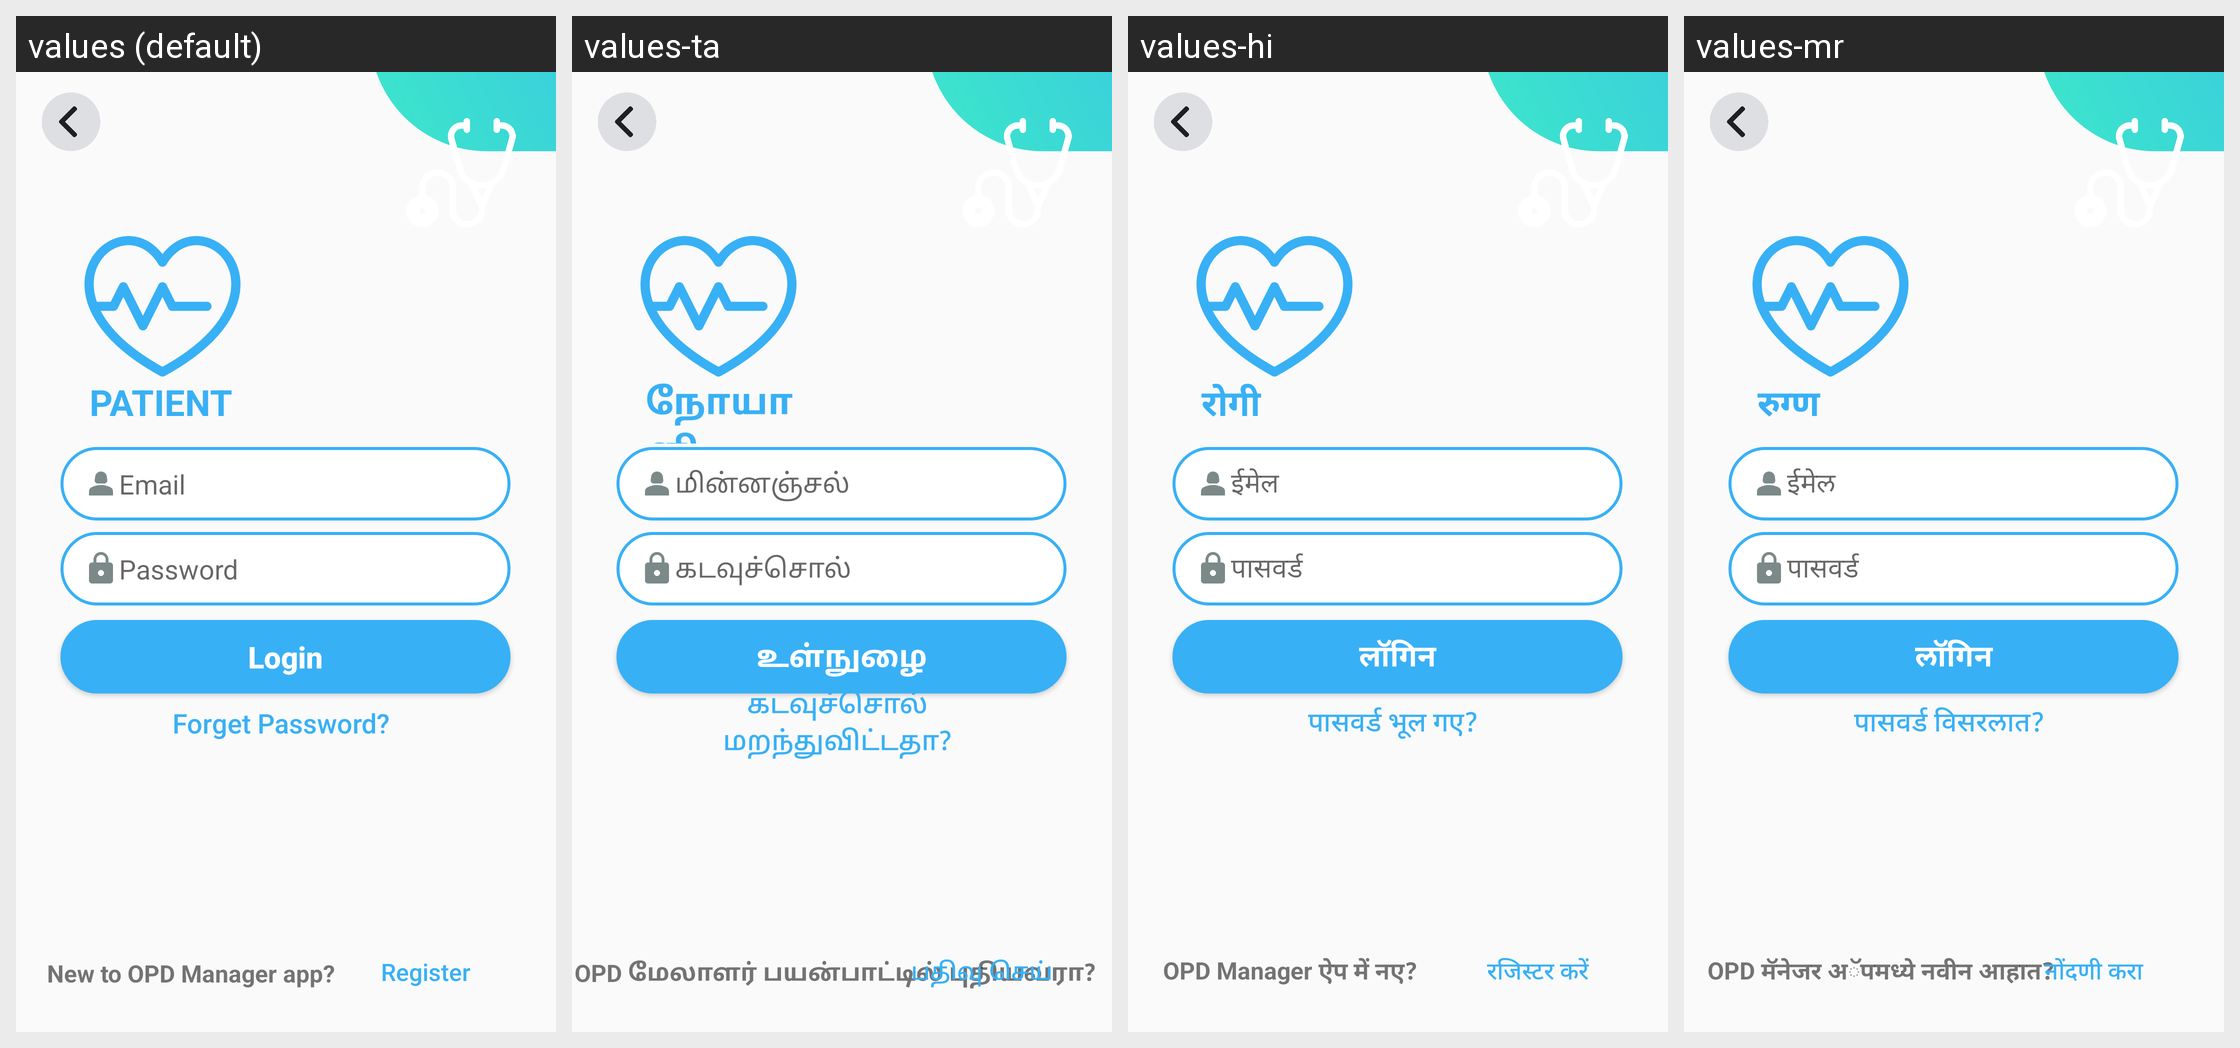

The Android screen above is rendered under several locales of the same app. Produce the string resources it draws, with the default and per-locale values.
Android screen res/layout/patient_login.xml rendered under 4 locales, left to right: values (default), values-ta, values-hi, values-mr. Device: Nexus 5 (rendered at 1080×1920; each locale shown at half size, 540×960, under a caption strip naming it); theme Theme.AppCompat.Light.NoActionBar.
Strings drawn on this screen, with the default value and each locale's value (text and hints the layout hard-codes, and strings that could not be matched under every locale, appear in the picture but are not listed):

patient_label
  values: PATIENT
  values-ta: நோயாளி
  values-hi: रोगी
  values-mr: रुग्ण

email_hint
  values: Email
  values-ta: மின்னஞ்சல்
  values-hi: ईमेल
  values-mr: ईमेल

password_hint
  values: Password
  values-ta: கடவுச்சொல்
  values-hi: पासवर्ड
  values-mr: पासवर्ड

login_button_text
  values: Login
  values-ta: உள்நுழை
  values-hi: लॉगिन
  values-mr: लॉगिन

forget_password
  values: Forget Password?
  values-ta: கடவுச்சொல் மறந்துவிட்டதா?
  values-hi: पासवर्ड भूल गए?
  values-mr: पासवर्ड विसरलात?

new_to_opd_manager
  values: New to OPD Manager app?
  values-ta: OPD மேலாளர் பயன்பாட்டில் புதியவரா?
  values-hi: OPD Manager ऐप में नए?
  values-mr: OPD मॅनेजर अॅपमध्ये नवीन आहात?

register_button_text
  values: Register
  values-ta: பதிவு செய்
  values-hi: रजिस्टर करें
  values-mr: नोंदणी करा
